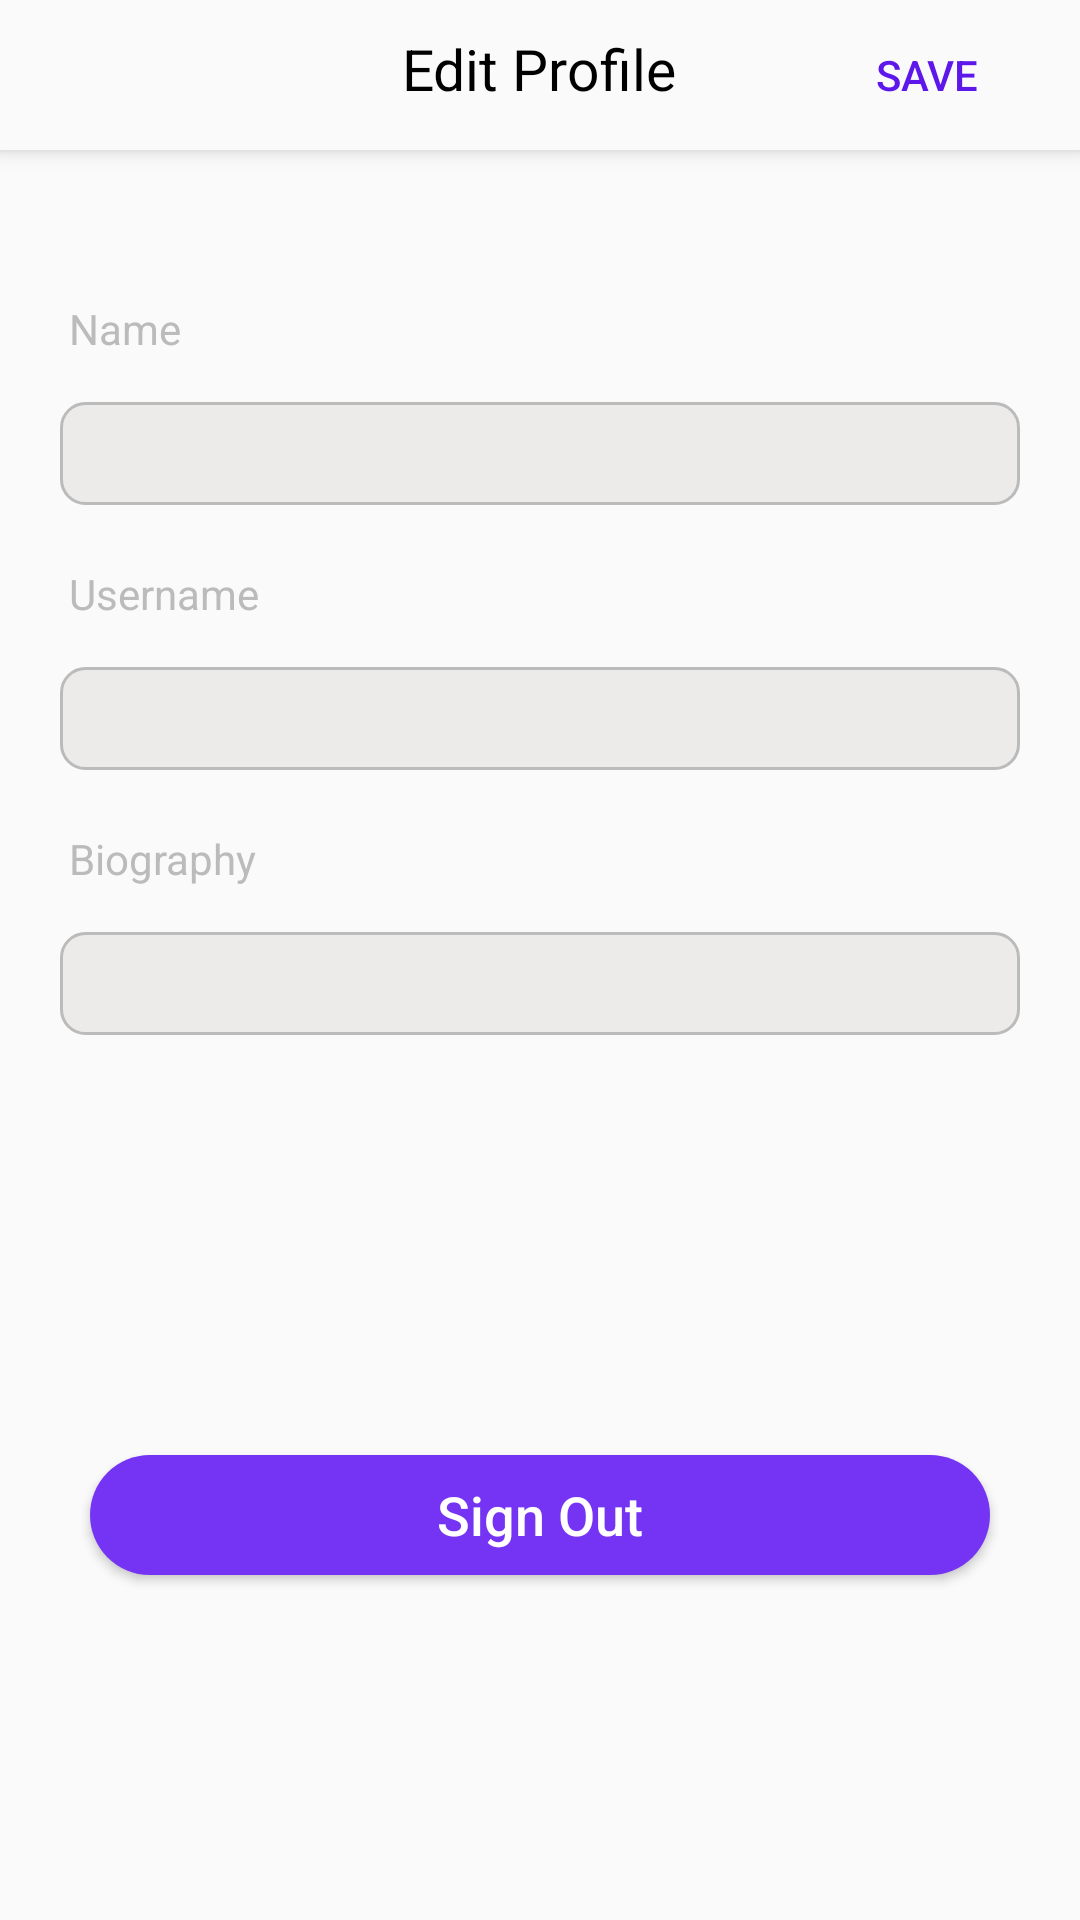

Here is an Android app screen rendered from its layout file. Give the layout XML and the strings, colors and styles it references.
<!-- AndroidManifest.xml: application theme Theme.Pettile -->
<!-- res/layout/activity_profile_update.xml -->
<?xml version="1.0" encoding="utf-8"?>
<androidx.constraintlayout.widget.ConstraintLayout xmlns:android="http://schemas.android.com/apk/res/android"
    xmlns:app="http://schemas.android.com/apk/res-auto"
    xmlns:tools="http://schemas.android.com/tools"
    android:layout_width="match_parent"
    android:layout_height="match_parent"
    tools:context=".activity.ProfileUpdateActivity">

    <androidx.appcompat.widget.Toolbar
        android:id="@+id/toolbar"
        style="@style/toolbar"
        app:contentInsetStart="0dp"
        app:layout_constraintEnd_toEndOf="parent"
        app:layout_constraintLeft_toLeftOf="parent"
        app:layout_constraintRight_toRightOf="parent"
        app:layout_constraintStart_toStartOf="parent"
        app:layout_constraintTop_toTopOf="parent">

      <androidx.constraintlayout.widget.ConstraintLayout
          android:layout_width="match_parent"
          android:layout_height="wrap_content">


          <TextView
              style="@style/toolbar_title"
              android:layout_marginTop="10dp"
              android:layout_marginBottom="10dp"
              android:text="Edit Profile"
              app:layout_constraintBottom_toBottomOf="parent"
              app:layout_constraintEnd_toEndOf="@+id/saveButton"
              app:layout_constraintStart_toStartOf="parent"
              app:layout_constraintTop_toTopOf="parent" />

        <ImageView
            android:id="@+id/backImage"
            android:layout_width="50dp"
            android:layout_height="30dp"
            android:layout_marginStart="1dp"
            android:layout_marginTop="1dp"
            android:layout_marginBottom="1dp"
            android:background="#00FFFFFF"
            android:src="@drawable/ic_back"
            android:onClick="backImageClicked"

            android:textColor="#000000"
            app:layout_constraintBottom_toBottomOf="parent"
            app:layout_constraintStart_toStartOf="parent"
            app:layout_constraintTop_toTopOf="parent" />

        <Button
            android:id="@+id/saveButton"
            android:layout_width="100dp"
            android:layout_height="50dp"
            android:layout_marginTop="1dp"
            android:layout_marginEnd="1dp"
            android:layout_marginBottom="1dp"
            android:background="#00FFFFFF"
            android:onClick="saveButtonClicked"
            android:text="Save"
            android:textColor="#5E17EB"
            app:layout_constraintBottom_toBottomOf="parent"
            app:layout_constraintEnd_toEndOf="parent"
            app:layout_constraintTop_toTopOf="parent" />

      </androidx.constraintlayout.widget.ConstraintLayout>

    </androidx.appcompat.widget.Toolbar>


    <TextView
        android:id="@+id/nameLabel"
        style="@style/edit_profile_label"
        android:layout_marginTop="50dp"
        android:labelFor="@id/nameInput"
        android:text="Name"
        app:layout_constraintStart_toStartOf="parent"
        app:layout_constraintTop_toBottomOf="@+id/toolbar" />

    <EditText
        android:id="@+id/nameInput"
        style="@style/edit_profile_input"
        android:layout_marginTop="15dp"
        android:background="@drawable/edittext_border"
        android:inputType="text"
        android:maxLength="50"
        app:layout_constraintStart_toStartOf="parent"
        app:layout_constraintTop_toBottomOf="@+id/nameLabel" />

    <TextView
        android:id="@+id/usernameLabel"
        style="@style/edit_profile_label"
        android:labelFor="@id/usernameInput"
        android:text="Username"
        app:layout_constraintStart_toStartOf="parent"
        app:layout_constraintTop_toBottomOf="@id/nameInput" />

    <EditText
        android:id="@+id/usernameInput"
        style="@style/edit_profile_input"
        android:layout_marginTop="15dp"
        android:background="@drawable/edittext_border"
        android:inputType="text"
        android:maxLength="50"
        app:layout_constraintStart_toStartOf="parent"
        app:layout_constraintTop_toBottomOf="@id/usernameLabel" />


    <TextView
        android:id="@+id/bioLabel"
        style="@style/edit_profile_label"
        android:labelFor="@id/bioInput"
        android:text="Biography"
        app:layout_constraintStart_toStartOf="parent"
        app:layout_constraintTop_toBottomOf="@id/usernameInput" />

    <EditText
        android:id="@+id/bioInput"
        style="@style/edit_profile_input"
        android:layout_marginTop="15dp"
        android:background="@drawable/edittext_border"
        android:inputType="text"
        android:maxLength="150"
        app:layout_constraintStart_toStartOf="parent"
        app:layout_constraintTop_toBottomOf="@id/bioLabel" />

    <Button
        android:id="@+id/signOutButton"
        android:layout_width="300dp"
        android:layout_height="40dp"
        android:layout_marginTop="25dp"
        android:background="@drawable/button_shape"
        android:onClick="signOutButtonClicked"
        android:text="Sign Out"
        android:textSize="18sp"
        android:textAllCaps="false"
        android:textColor="#FFFFFF"
        app:layout_constraintBottom_toBottomOf="parent"
        app:layout_constraintEnd_toEndOf="parent"
        app:layout_constraintStart_toStartOf="parent"
        app:layout_constraintTop_toBottomOf="@+id/bioInput" />

  </androidx.constraintlayout.widget.ConstraintLayout>
<!-- resources referenced by this layout -->
<resources>
  <!-- drawable button_shape (drawable) -->
  <shape xmlns:android="http://schemas.android.com/apk/res/android">
      <solid android:color="#7534F4" /> 
      <corners android:radius="25dp" /> 
  </shape>
  <!-- drawable edittext_border (drawable) -->
  <shape xmlns:android="http://schemas.android.com/apk/res/android">
      <solid android:color="#EDEAEA" /> 
      <stroke
          android:width="1dp"
          android:color="@color/grey" > 
      </stroke> 
      <corners android:radius="8dp" /> 
      <padding
          android:left="5dp"
          android:top="5dp"
          android:right="5dp"
          android:bottom="5dp" /> 
  </shape>
  <style name="edit_profile_input">
          <item name="android:layout_width">match_parent</item>
          <item name="android:layout_height">wrap_content</item>
          <item name="android:layout_marginEnd">20dp</item>
          <item name="android:layout_marginStart">20dp</item>
      </style>
  <style name="edit_profile_label">
          <item name="android:layout_width">match_parent</item>
          <item name="android:layout_height">wrap_content</item>
          <item name="android:layout_marginStart">23dp</item>
          <item name="android:layout_marginTop">20dp</item>
          <item name="android:textColor">@color/grey</item>
      </style>
  <style name="toolbar">
          <item name="android:layout_width">match_parent</item>
          <item name="android:layout_height">@dimen/toolbar_height</item>
          <item name="android:background">@color/whiteish</item>
          <item name="android:elevation">4dp</item>
      </style>
  <style name="toolbar_title">
          <item name="android:layout_width">wrap_content</item>
          <item name="android:layout_height">match_parent</item>
          <item name="android:textColor">@color/black</item>
          <item name="android:textSize">19sp</item>
      </style>
  <style name="Theme.Pettile" parent="Theme.AppCompat.Light.NoActionBar">
          
          <item name="colorPrimary">@color/purple_500</item>
          <item name="colorPrimaryVariant">@color/purple_700</item>
          <item name="colorOnPrimary">@color/white</item>
          
          <item name="colorSecondary">@color/teal_200</item>
          <item name="colorSecondaryVariant">@color/teal_700</item>
          <item name="colorOnSecondary">@color/grey</item>
          
          <item name="android:statusBarColor">@color/grey</item>
          
  
  
      </style>
  <color name="grey">#BBB</color>
  <dimen name="toolbar_height">50dp</dimen>
  <color name="whiteish">#FAFAFA</color>
  <color name="black">#000</color>
  <color name="purple_500">#FF6200EE</color>
  <color name="purple_700">#FF3700B3</color>
  <color name="white">#FFF</color>
  <color name="teal_200">#FF03DAC5</color>
  <color name="teal_700">#FF018786</color>
</resources>
